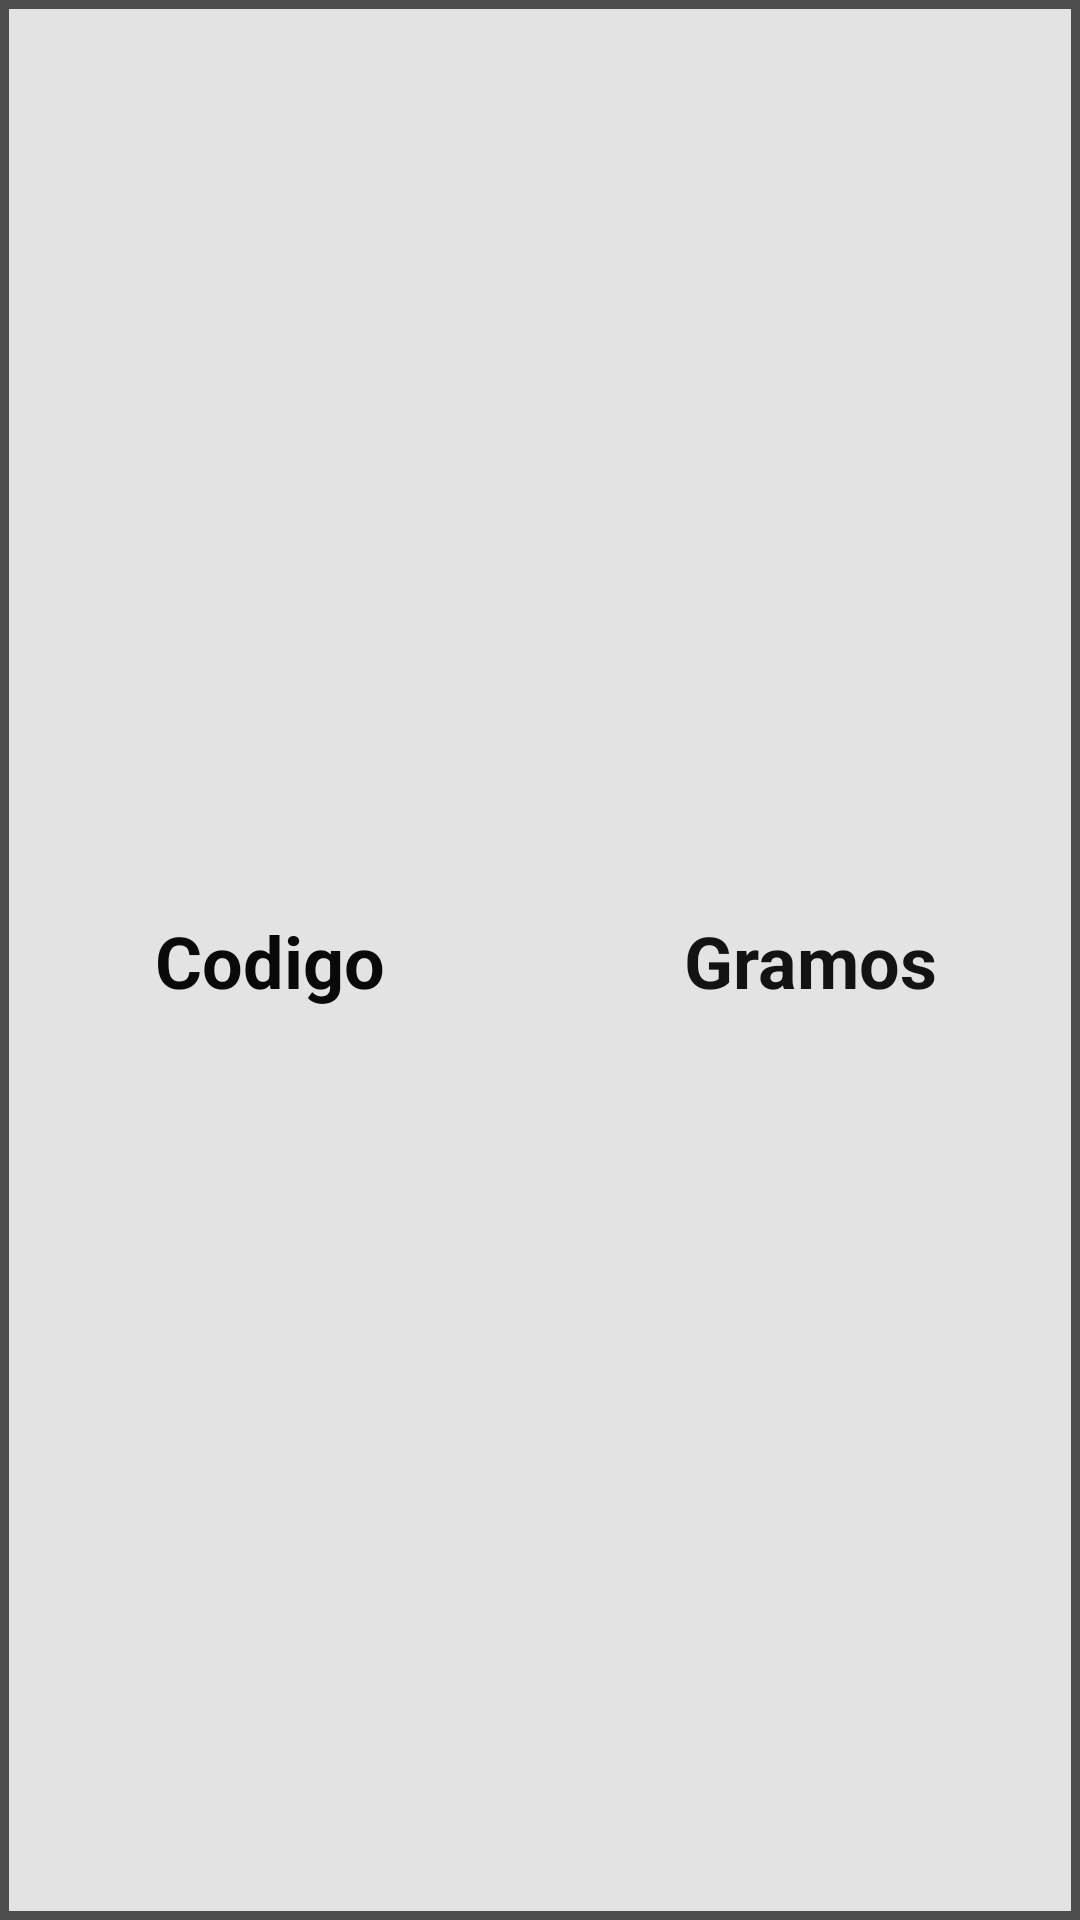

Write the Android layout XML for this screen, with the resource values it uses.
<!-- AndroidManifest.xml: application theme Theme.AxFactor -->
<!-- res/layout/fragment_info.xml -->
<?xml version="1.0" encoding="utf-8"?>
<androidx.constraintlayout.widget.ConstraintLayout xmlns:android="http://schemas.android.com/apk/res/android"
    xmlns:app="http://schemas.android.com/apk/res-auto"
    xmlns:tools="http://schemas.android.com/tools"
    android:id="@+id/clInfo"
    android:layout_width="match_parent"
    android:layout_height="60dp"
    android:background="@drawable/bg_shape_list"
    android:orientation="horizontal">


    <TextView
        android:id="@+id/textViewGramosM"
        android:layout_width="0dp"
        android:layout_height="wrap_content"
        android:gravity="center"
        android:text="@string/txt_Gramos"
        android:textColor="#131313"
        android:textSize="24sp"
        android:textStyle="bold"
        app:layout_constraintBottom_toBottomOf="parent"
        app:layout_constraintEnd_toEndOf="parent"
        app:layout_constraintHorizontal_bias="0.5"
        app:layout_constraintStart_toEndOf="@+id/textViewCodigo"
        app:layout_constraintTop_toTopOf="parent" />

    <TextView
        android:id="@+id/textViewCodigo"
        android:layout_width="0dp"
        android:layout_height="wrap_content"
        android:gravity="center"
        android:text="@string/fg_newformula_codigo"
        android:textColor="#090909"
        android:textSize="24sp"
        android:textStyle="bold"
        app:layout_constraintBottom_toBottomOf="parent"
        app:layout_constraintEnd_toStartOf="@+id/textViewGramosM"
        app:layout_constraintHorizontal_bias="0.5"
        app:layout_constraintStart_toStartOf="parent"
        app:layout_constraintTop_toTopOf="parent" />
</androidx.constraintlayout.widget.ConstraintLayout>
<!-- resources referenced by this layout -->
<resources>
  <!-- drawable bg_shape_list (drawable) -->
  <?xml version="1.0" encoding="utf-8"?>
  <shape xmlns:android="http://schemas.android.com/apk/res/android"
      android:shape="rectangle">
  
      <solid
          android:color="#E4E3E3"
          />
  
      <stroke
          android:color="#4E4E4E"
          android:width="3dp" />
  
  
  
  </shape>
  <string name="fg_newformula_codigo">Codigo</string>
  <string name="txt_Gramos">Gramos</string>
  <style name="Theme.AxFactor" parent="Theme.MaterialComponents.Light.NoActionBar">
          
          <item name="colorPrimary">@color/primaryColor</item>
          <item name="colorPrimaryVariant">@color/primaryLightColor</item>
          <item name="colorOnPrimary">@color/primaryTextColor</item>
          
          <item name="colorSecondary">@color/secondaryColor</item>
          <item name="colorSecondaryVariant">@color/secondaryLightColor</item>
          <item name="colorOnSecondary">@color/secondaryTextColor</item>
          
          <item name="android:statusBarColor" tools:targetApi="l">@color/primaryDarkColor</item>
          
      </style>
  <color name="primaryColor">#dc3642</color>
  <color name="primaryLightColor">#ff6c6d</color>
  <color name="primaryTextColor">#ffffff</color>
  <color name="secondaryColor">#dc3642</color>
  <color name="secondaryLightColor">#ff6c6d</color>
  <color name="secondaryTextColor">#ffffff</color>
  <color name="primaryDarkColor">#a3001b</color>
</resources>
